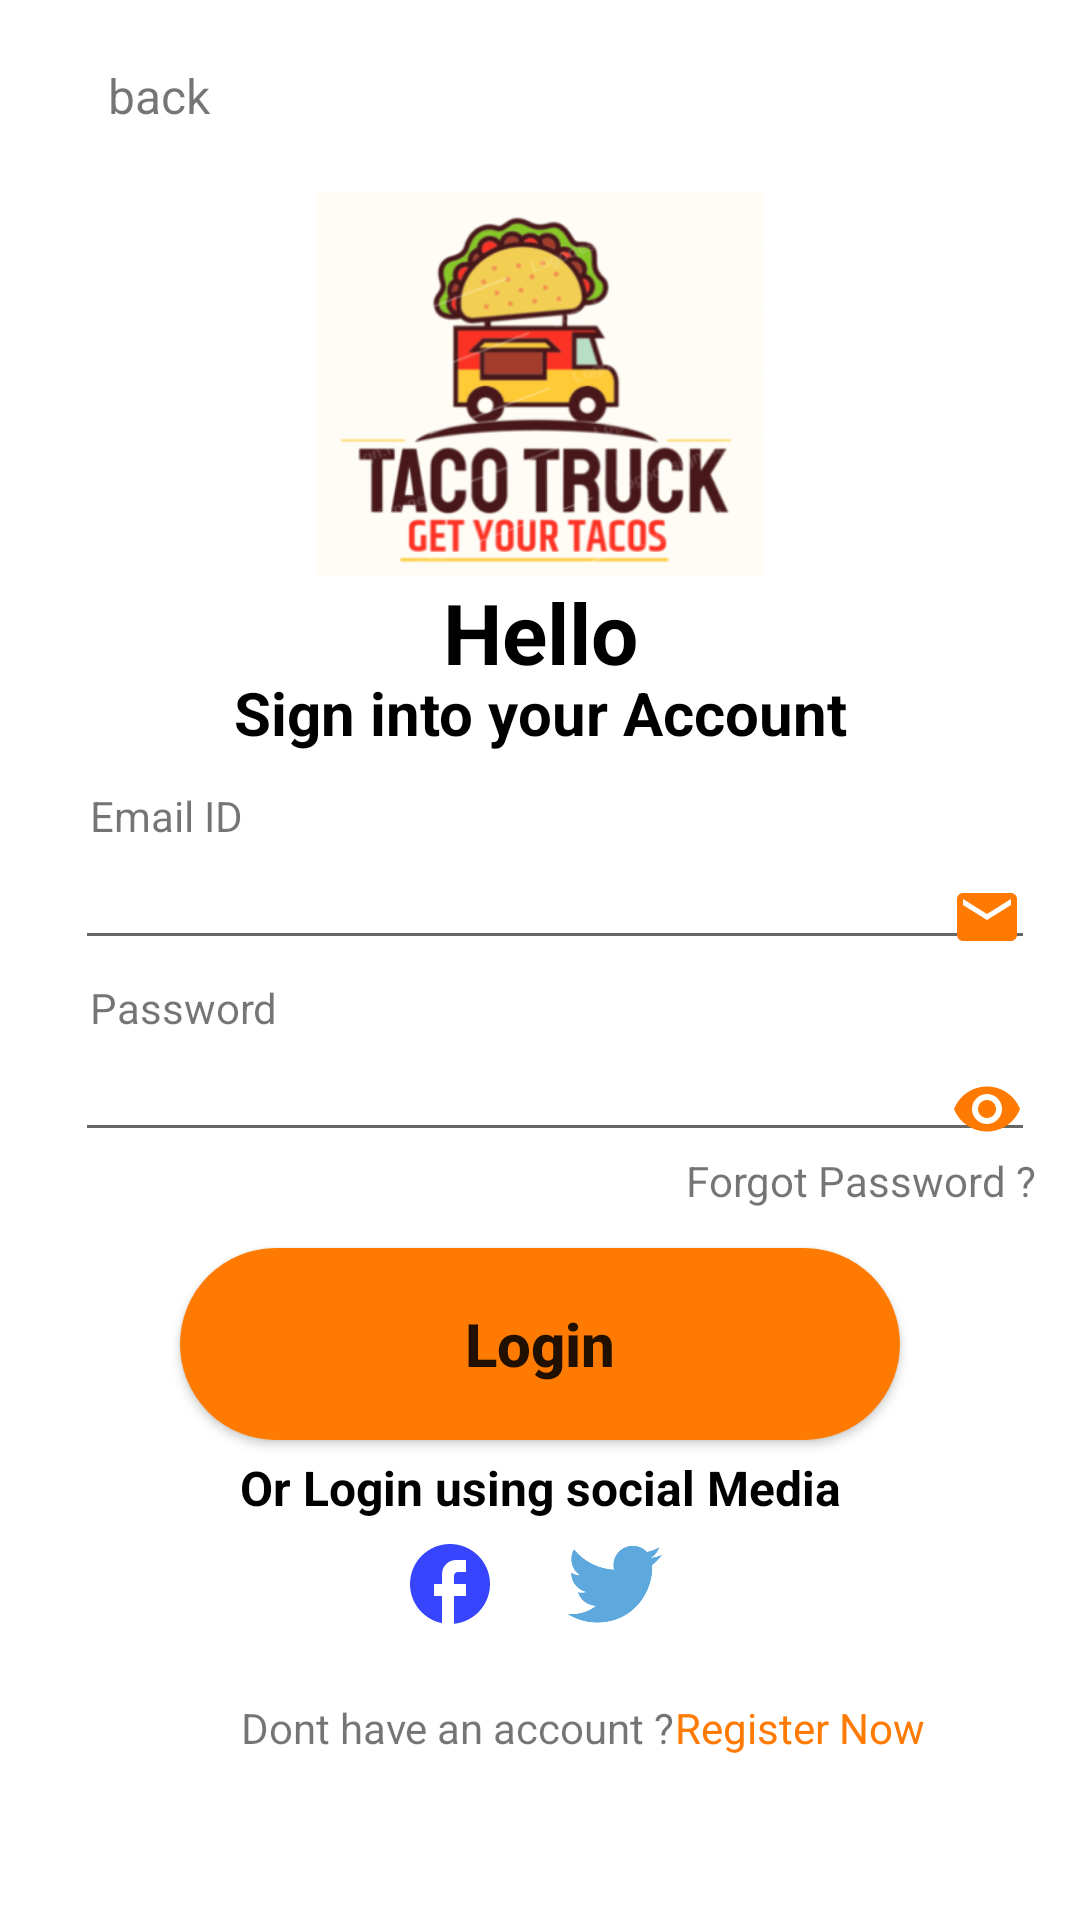

Produce the Android XML layout that renders to this screen, including the resource entries it uses.
<!-- AndroidManifest.xml: application theme Theme.Week1_Fawwaz -->
<!-- res/layout/activity_main.xml -->
<?xml version="1.0" encoding="utf-8"?>
<LinearLayout android:layout_width="match_parent"
    android:layout_height="match_parent"
    xmlns:android="http://schemas.android.com/apk/res/android"
    android:orientation="vertical"
    android:weightSum="10">

    <LinearLayout
        android:layout_width="match_parent"
        android:layout_height="0dp"
        android:layout_weight="1"
        android:orientation="horizontal"
        android:weightSum="5">

        <LinearLayout
            android:id="@+id/activity_main_back_button"
            android:layout_width="0dp"
            android:layout_height="match_parent"
            android:layout_weight="1"
            android:orientation="horizontal"
            android:weightSum="2">

            <ImageView
                android:layout_width="0dp"
                android:layout_height="match_parent"
                android:layout_weight="1"
                android:src="@drawable/back_arrow"
                android:paddingLeft="25dp"

                >

            </ImageView>
            <TextView
                android:layout_width="0dp"
                android:layout_height="match_parent"
                android:layout_weight="1"
                android:text="back"
                android:gravity="center_vertical"
                android:textSize="16sp">

            </TextView>


        </LinearLayout>


    </LinearLayout>
    <ImageView
        android:layout_width="match_parent"
        android:layout_height="0dp"
        android:layout_weight="2"
        android:src="@drawable/logo">

    </ImageView>
    <TextView
        android:layout_width="match_parent"
        android:layout_height="0dp"
        android:layout_weight="0.5"
        android:text="Hello"
        android:textColor="@color/black"
        android:textSize="28sp"
        android:gravity="center_horizontal"
        android:textStyle="bold"
        >

    </TextView>
    <TextView
        android:layout_width="match_parent"
        android:layout_height="0dp"
        android:layout_weight="0.5"
        android:text="Sign into your Account"
        android:textColor="@color/black"
        android:textSize="20sp"
        android:textStyle="bold"
        android:gravity="center_horizontal"
        >

    </TextView>

    <LinearLayout
        android:layout_width="match_parent"
        android:layout_height="0dp"
        android:layout_weight="1"
        android:orientation="horizontal"
        android:weightSum="4"
        android:layout_marginLeft="25dp">
        <LinearLayout
            android:layout_width="0dp"
            android:layout_height="match_parent"
            android:layout_weight="4"
            android:weightSum="2"
            android:orientation="vertical"
            >
            <TextView
                android:layout_width="match_parent"
                android:layout_height="0dp"
                android:layout_weight="1"
                android:text="Email ID"
                android:gravity="center_vertical"
                android:paddingLeft="5dp">

            </TextView>
            <EditText
                android:id="@+id/activity_main_email_input"
                android:layout_width="match_parent"
                android:layout_height="0dp"
                android:layout_weight="1"
                android:drawableEnd="@drawable/email_icon"
                android:drawableRight="@drawable/email_icon"
                android:layout_marginRight="15dp"
                android:textSize="15sp"
                >

            </EditText>

        </LinearLayout>


    </LinearLayout>
    <LinearLayout
        android:layout_width="match_parent"
        android:layout_height="0dp"
        android:layout_weight="1"
        android:orientation="horizontal"
        android:weightSum="4"
        android:layout_marginLeft="25dp">
        <LinearLayout
            android:layout_width="0dp"
            android:layout_height="match_parent"
            android:layout_weight="4"
            android:weightSum="2"
            android:orientation="vertical"
            >
            <TextView
                android:layout_width="match_parent"
                android:layout_height="0dp"
                android:layout_weight="1"
                android:text="Password"
                android:gravity="center_vertical"
                android:paddingLeft="5dp">

            </TextView>
            <EditText
                android:id="@+id/activity_main_password_input"
                android:layout_width="match_parent"
                android:layout_height="0dp"
                android:layout_weight="1"
                android:drawableEnd="@drawable/eye_icon"
                android:drawableRight="@drawable/eye_icon"
                android:layout_marginRight="15dp"
                android:textSize="15sp"
                android:inputType="textPassword">

            </EditText>

        </LinearLayout>


    </LinearLayout>
    <TextView
        android:layout_width="match_parent"
        android:layout_height="0dp"
        android:layout_weight="0.5"
        android:text="Forgot Password ?"
        android:gravity="end"
        android:layout_marginRight="15dp">

    </TextView>
    <Button
        android:id="@+id/activity_main_login_button"
        android:layout_width="match_parent"
        android:layout_height="0dp"
        android:layout_weight="1"
        android:layout_marginLeft="60dp"
        android:layout_marginRight="60dp"
        android:background="@drawable/rounded_background"
        android:text="Login"
        android:textAllCaps="false"
        android:textStyle="bold"
        android:textSize="20dp"
       >

    </Button>
    <TextView
        android:layout_width="match_parent"
        android:layout_height="0dp"
        android:layout_weight="0.5"
        android:text="Or Login using social Media"
        android:textSize="16sp"
        android:textColor="@color/black"
        android:textStyle="bold"
        android:gravity="center">

    </TextView>
    <LinearLayout
        android:layout_width="match_parent"
        android:layout_height="0dp"
        android:layout_weight="0.5"
        android:weightSum="6">
        <LinearLayout
            android:layout_width="0dp"
            android:layout_height="match_parent"
            android:layout_weight="3"
            android:weightSum="3"
            android:orientation="horizontal"
            >
            <LinearLayout
                android:layout_width="0dp"
                android:layout_height="match_parent"
                android:layout_weight="2">

            </LinearLayout>
            <ImageView
                android:layout_weight="1"
                android:layout_width="0dp"
                android:layout_height="match_parent"
                android:src="@drawable/facebook_logo"
                >

            </ImageView>

        </LinearLayout>
        <LinearLayout
            android:layout_width="0dp"
            android:layout_height="match_parent"
            android:layout_weight="3">
            <ImageView
                android:layout_width="50dp"
                android:layout_height="match_parent"
                android:src="@drawable/twitter_logo">

            </ImageView>

        </LinearLayout>


    </LinearLayout>

    <LinearLayout
        android:layout_width="match_parent"
        android:layout_height="0dp"
        android:layout_weight="1"
        android:weightSum="2"
        android:orientation="horizontal">
        <TextView
            android:layout_width="0dp"
            android:layout_height="match_parent"
            android:layout_weight="1.25"
            android:text="Dont have an account ?"
            android:gravity="center"
            android:paddingLeft="80dp"


            />
        <TextView
            android:layout_width="0dp"
            android:layout_height="match_parent"
            android:layout_weight="0.75"
            android:text="Register Now"
            android:textColor="#FF7A01"
            android:gravity="center_vertical"
            >

        </TextView>

    </LinearLayout>

</LinearLayout>
<!-- resources referenced by this layout -->
<resources>
  <color name="black">#FF000000</color>
  <!-- drawable email_icon (drawable) -->
  <vector android:height="24dp" android:tint="#FF7A01"
      android:viewportHeight="24" android:viewportWidth="24"
      android:width="24dp" xmlns:android="http://schemas.android.com/apk/res/android">
      <path android:fillColor="@android:color/white" android:pathData="M20,4L4,4c-1.1,0 -1.99,0.9 -1.99,2L2,18c0,1.1 0.9,2 2,2h16c1.1,0 2,-0.9 2,-2L22,6c0,-1.1 -0.9,-2 -2,-2zM20,8l-8,5 -8,-5L4,6l8,5 8,-5v2z"/>
  </vector>
  <!-- drawable eye_icon (drawable) -->
  <vector android:height="24dp" android:tint="#FF7A01"
      android:viewportHeight="24" android:viewportWidth="24"
      android:width="24dp" xmlns:android="http://schemas.android.com/apk/res/android">
      <path android:fillColor="@android:color/white" android:pathData="M12,4.5C7,4.5 2.73,7.61 1,12c1.73,4.39 6,7.5 11,7.5s9.27,-3.11 11,-7.5c-1.73,-4.39 -6,-7.5 -11,-7.5zM12,17c-2.76,0 -5,-2.24 -5,-5s2.24,-5 5,-5 5,2.24 5,5 -2.24,5 -5,5zM12,9c-1.66,0 -3,1.34 -3,3s1.34,3 3,3 3,-1.34 3,-3 -1.34,-3 -3,-3z"/>
  </vector>
  <!-- drawable facebook_logo (drawable) -->
  <vector android:height="24dp" android:tint="#3745FF"
      android:viewportHeight="24" android:viewportWidth="24"
      android:width="24dp" xmlns:android="http://schemas.android.com/apk/res/android">
      <path android:fillColor="@android:color/white" android:pathData="M22,12c0,-5.52 -4.48,-10 -10,-10S2,6.48 2,12c0,4.84 3.44,8.87 8,9.8V15H8v-3h2V9.5C10,7.57 11.57,6 13.5,6H16v3h-2c-0.55,0 -1,0.45 -1,1v2h3v3h-3v6.95C18.05,21.45 22,17.19 22,12z"/>
  </vector>
  <!-- drawable logo: png bitmap (drawable, 56899 bytes) -->
  <!-- drawable rounded_background (drawable) -->
  <?xml version="1.0" encoding="utf-8"?>
  <shape xmlns:android="http://schemas.android.com/apk/res/android">
      <solid android:color="#FF7A01"/>
      <stroke android:width="3dp" android:color="#FF7A01" />
      <corners android:radius="50dp"/>
      <padding android:left="0dp" android:top="0dp" android:right="0dp" android:bottom="0dp" />
  </shape>
  <!-- drawable twitter_logo: png bitmap (drawable, 15701 bytes) -->
  <style name="Theme.Week1_Fawwaz" parent="Theme.MaterialComponents.DayNight.NoActionBar">
          
          <item name="colorPrimary">@color/purple_500</item>
          <item name="colorPrimaryVariant">@color/purple_700</item>
          <item name="colorOnPrimary">@color/white</item>
          
          <item name="colorSecondary">@color/teal_200</item>
          <item name="colorSecondaryVariant">@color/teal_700</item>
          <item name="colorOnSecondary">@color/black</item>
          
          <item name="android:statusBarColor" tools:targetApi="l">?attr/colorPrimaryVariant</item>
          
      </style>
  <color name="purple_500">#FF7A01</color>
  <color name="purple_700">#FF3700B3</color>
  <color name="white">#FFFFFFFF</color>
  <color name="teal_200">#FF03DAC5</color>
  <color name="teal_700">#FF018786</color>
</resources>
